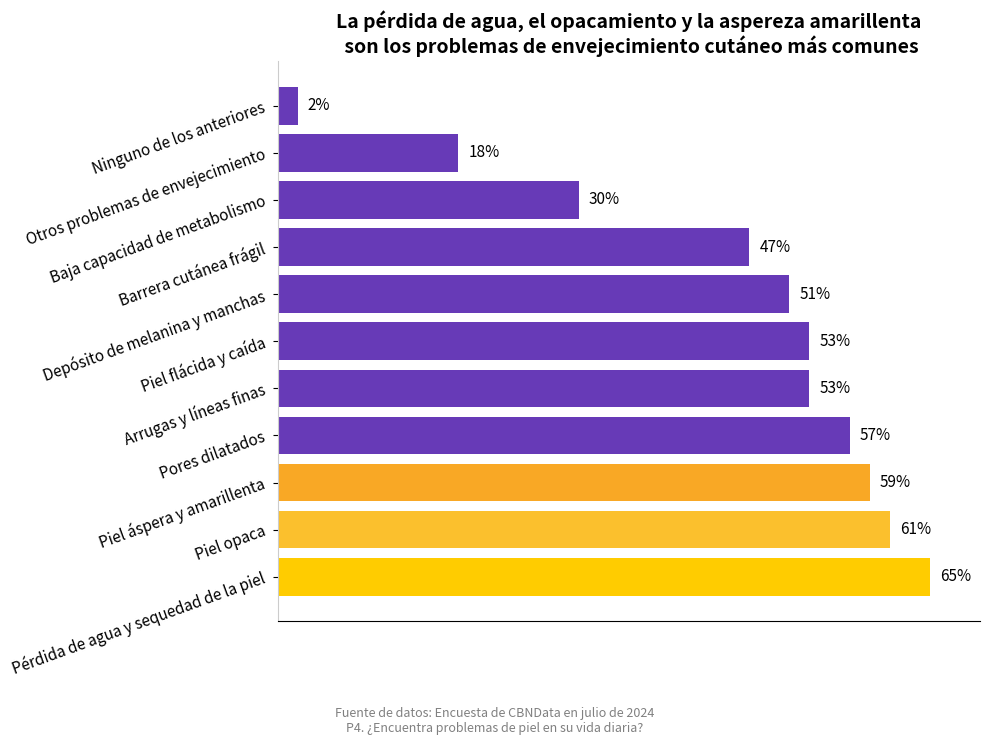

Recreate this plot in Python.
import matplotlib.pyplot as plt

# Configurar los problemas y porcentajes (en el orden del gráfico original, de mayor a menor)
etiquetas = [
    'Pérdida de agua y sequedad de la piel',
    'Piel opaca',
    'Piel áspera y amarillenta',
    'Pores dilatados',
    'Arrugas y líneas finas',
    'Piel flácida y caída',
    'Depósito de melanina y manchas',
    'Barrera cutánea frágil',
    'Baja capacidad de metabolismo',
    'Otros problemas de envejecimiento',
    'Ninguno de los anteriores'
]
porcentajes = [65, 61, 59, 57, 53, 53, 51, 47, 30, 18, 2]

# Definición de colores (los primeros 3 resaltados en dorado, el resto en púrpura uniforme)
colores = ['#FFCC00', '#FBC02D', '#F9A825'] + ['#673AB7'] * (len(etiquetas) - 3)

# Invertir el orden: mostrar de mayor a menor de arriba hacia abajo
etiquetas = etiquetas[::-1]
porcentajes = porcentajes[::-1]
colores = colores[::-1]
pos_y = range(len(etiquetas))

# Crear la gráfica
fig, ax = plt.subplots(figsize=(10, 7))
barras = ax.barh(pos_y, porcentajes, color=colores)

# Agregar etiquetas de porcentaje
for barra, pct in zip(barras, porcentajes):
    ax.text(barra.get_width() + 1, barra.get_y() + barra.get_height() / 2,
            f'{pct}%', va='center', fontsize=11)

# Configuración del estilo de la gráfica
ax.set_yticks(pos_y)
ax.set_yticklabels(etiquetas, fontsize=11, rotation=20)
ax.invert_yaxis()  # El valor máximo arriba
ax.set_xlim(0, 70)
ax.set_title("La pérdida de agua, el opacamiento y la aspereza amarillenta\n son los problemas de envejecimiento cutáneo más comunes", fontsize=14, weight='bold')

# Eliminar bordes y ejes innecesarios
ax.spines['right'].set_visible(False)
ax.spines['top'].set_visible(False)
ax.spines['left'].set_color('#cccccc')
ax.xaxis.set_visible(False)

# Aclaración de la fuente de datos
texto_fuente = (
    "Fuente de datos: Encuesta de CBNData en julio de 2024\n"
    "P4. ¿Encuentra problemas de piel en su vida diaria?"
)
plt.figtext(0.5, -0.05, texto_fuente, wrap=True, ha='center', fontsize=9, color='gray')

plt.tight_layout()
plt.show()
